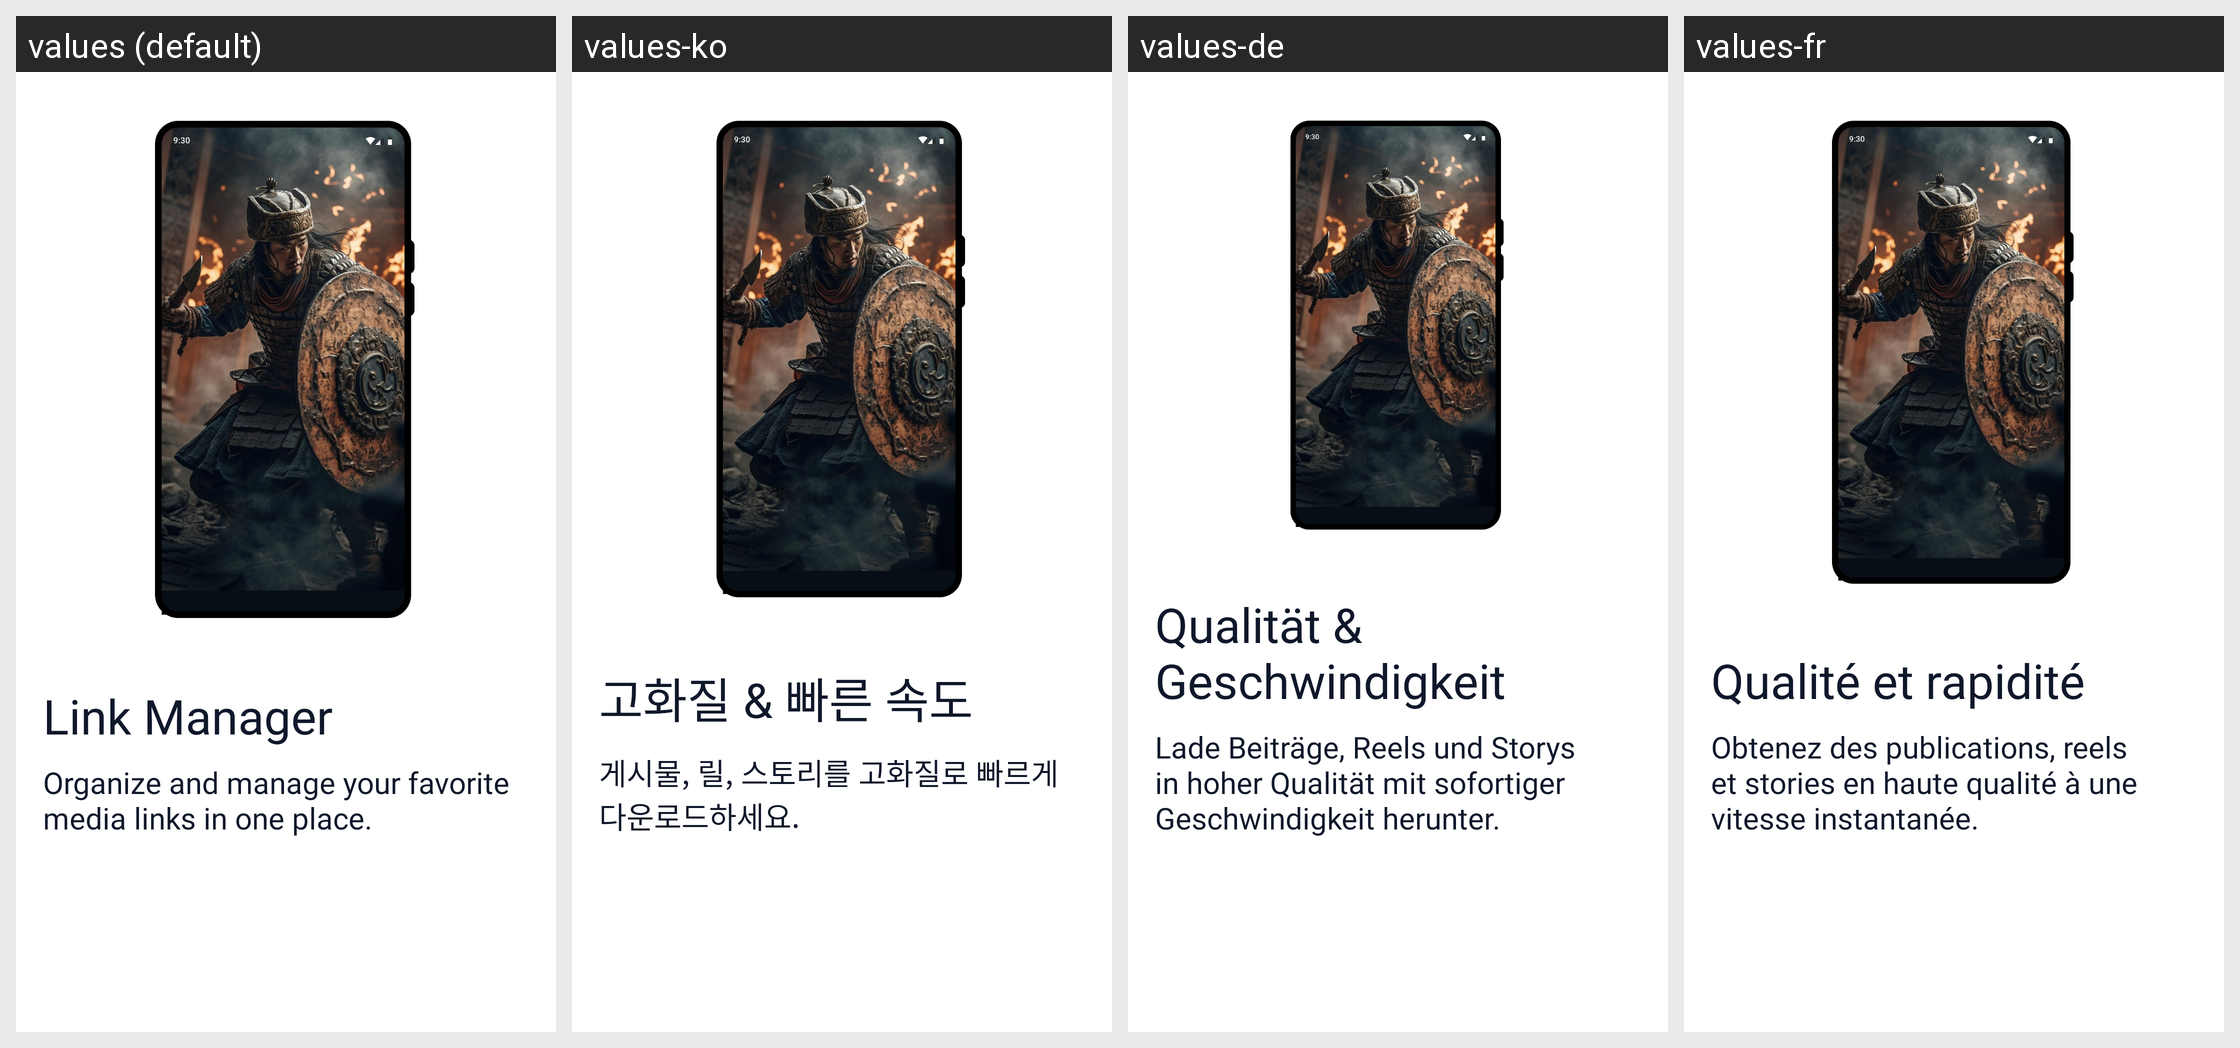

Translations of the strings shown on this Android screen, per locale in the grid:
Android screen res/layout/layout_on_board_3.xml rendered under 4 locales, left to right: values (default), values-ko, values-de, values-fr. Device: Nexus 5 (rendered at 1080×1920; each locale shown at half size, 540×960, under a caption strip naming it); theme AppTheme.
Other locales in the repository, not shown: values-ar, values-cs, values-es, values-hi, values-in, values-it, values-ja, values-pl, values-pt, values-ro, values-ru, values-sv, values-th, values-vi.
Strings drawn on this screen, with the default value and each locale's value (text and hints the layout hard-codes, and strings that could not be matched under every locale, appear in the picture but are not listed):

guide_tittle_3
  values: Link Manager
  values-ko: 고화질 & 빠른 속도
  values-de: Qualität & Geschwindigkeit
  values-fr: Qualité et rapidité

guide_des_3
  values: Organize and manage your favorite media links in one place.
  values-ko: 게시물, 릴, 스토리를 고화질로 빠르게 다운로드하세요.
  values-de: Lade Beiträge, Reels und Storys in hoher Qualität mit sofortiger Geschwindigkeit herunter.
  values-fr: Obtenez des publications, reels et stories en haute qualité à une vitesse instantanée.
